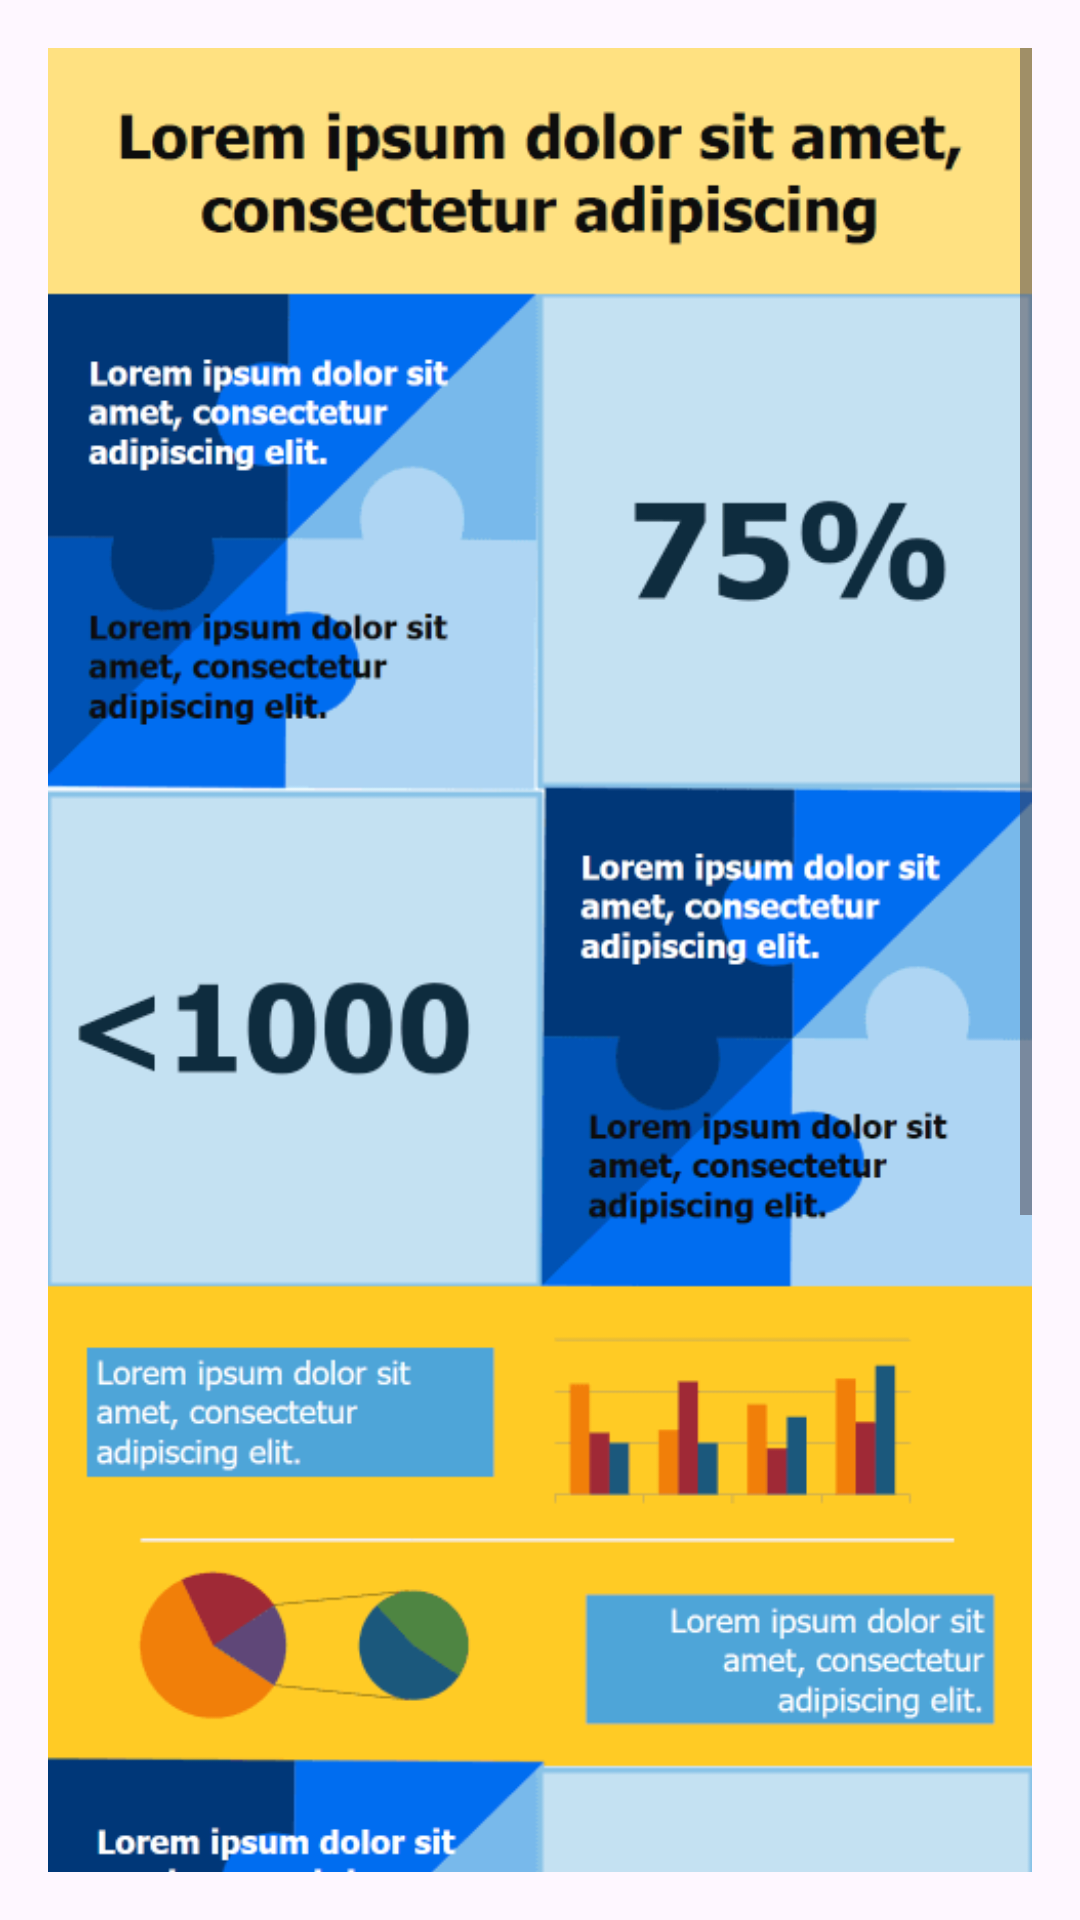

Android layout source for this screen:
<!-- AndroidManifest.xml: application theme Theme.PantallasApp -->
<!-- res/layout/activity_reportes.xml -->
<?xml version="1.0" encoding="utf-8"?>
<androidx.constraintlayout.widget.ConstraintLayout xmlns:android="http://schemas.android.com/apk/res/android"
    xmlns:app="http://schemas.android.com/apk/res-auto"
    xmlns:tools="http://schemas.android.com/tools"
    android:id="@+id/main"
    android:layout_width="match_parent"
    android:layout_height="match_parent"
    tools:context=".Reportes">

    <ScrollView
        android:id="@+id/scrollView2"
        android:layout_width="match_parent"
        android:layout_height="match_parent"
        android:padding="16dp"
        android:scrollbarAlwaysDrawVerticalTrack="true"
        app:layout_constraintEnd_toEndOf="parent"
        app:layout_constraintStart_toStartOf="parent"
        app:layout_constraintTop_toTopOf="parent">

        


        
        <ImageView
            android:layout_width="match_parent"
            android:layout_height="wrap_content"
            android:adjustViewBounds="true"
            android:contentDescription="Specs"
            android:scrollbars="vertical"
            android:src="@drawable/info" />
    </ScrollView>


</androidx.constraintlayout.widget.ConstraintLayout>
<!-- resources referenced by this layout -->
<resources>
  <!-- drawable info: png bitmap (drawable, 39589 bytes) -->
  <style name="Theme.PantallasApp" parent="Base.Theme.PantallasApp" />
  <style name="Base.Theme.PantallasApp" parent="Theme.Material3.DayNight.NoActionBar">
          
          
      </style>
</resources>
